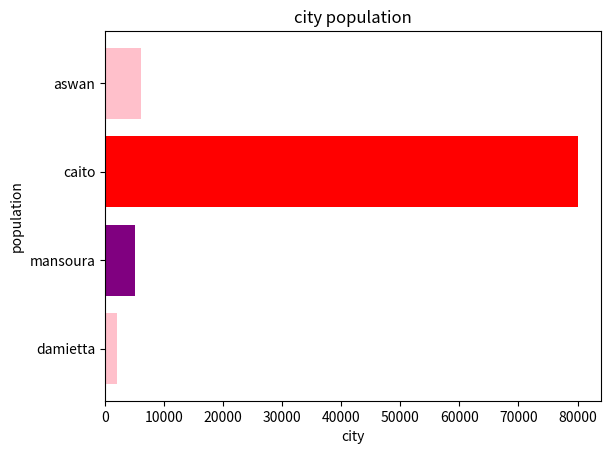

Write the Python code that produced this figure.


#! barchart

# import
import matplotlib.pyplot as plt
import numpy as np

city = np.array( ['damietta' , 'mansoura' , 'caito' , 'aswan'] )
population = np.array( [2000 , 5000 , 80000, 6000] )

# plt.bar( city , population, color=['pink' , 'purple' , 'red'] )
plt.barh( city , population, color=['pink' , 'purple' , 'red'] )
plt.title('city population')
plt.xlabel('city')
plt.ylabel('population')


# output
plt.show()
